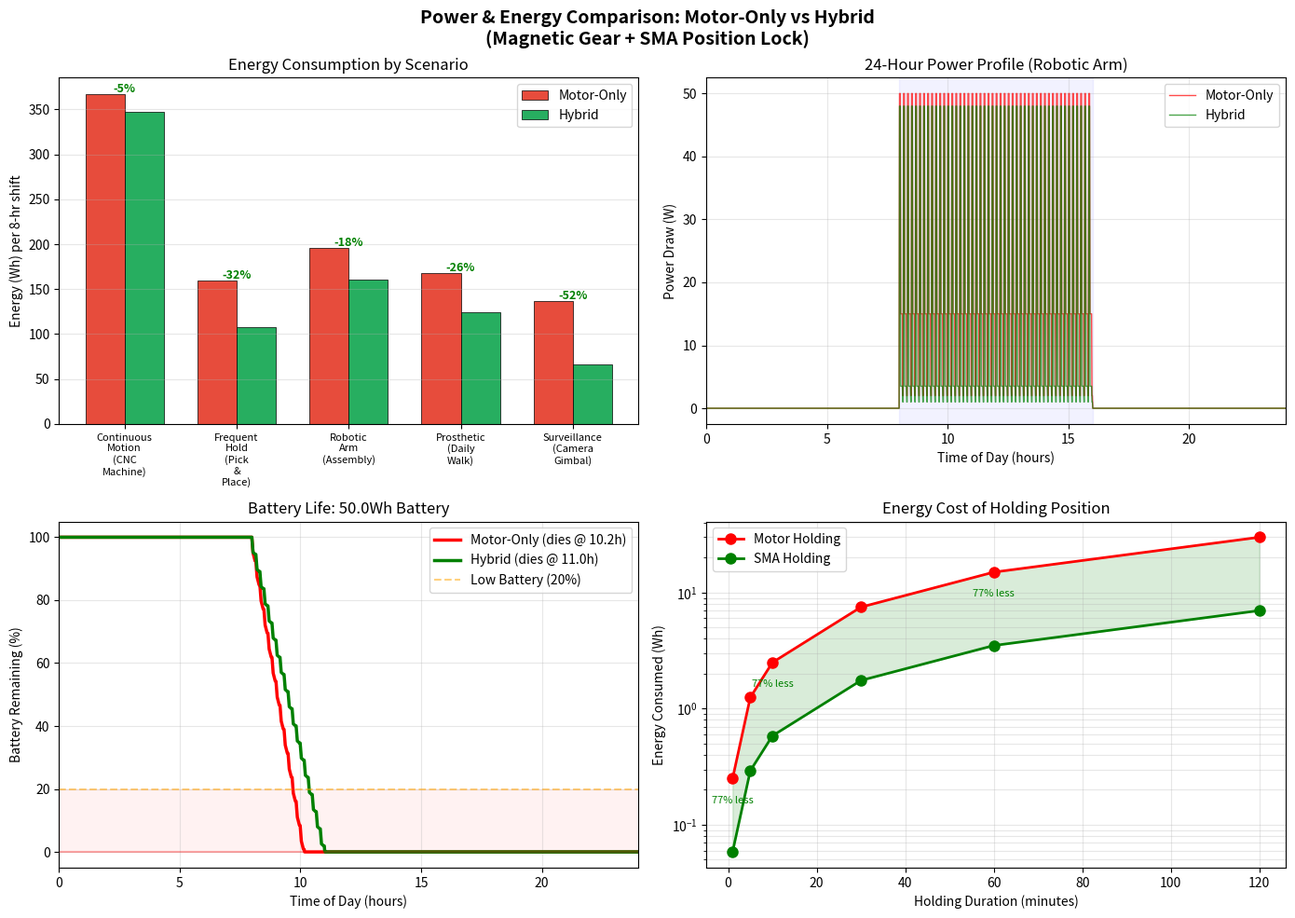

Source code (Python):
"""
=============================================================================
SCRIPT 7: POWER COMPARISON — MOTOR-ONLY vs HYBRID SYSTEM
=============================================================================
Purpose: Compare energy consumption across different usage scenarios:
         1. Motor-Only (conventional actuator)
         2. Hybrid (Magnetic Gear + SMA holding)
         
Scenarios tested:
- Continuous motion (worst case for hybrid — no holding advantage)
- Frequent hold (best case for hybrid — lots of holding time)  
- Typical robotic arm mission (realistic mix)
- Battery life estimation
=============================================================================
"""

import numpy as np
import matplotlib.pyplot as plt

# ============================================================
# SYSTEM POWER SPECIFICATIONS
# ============================================================
# Motor-only system
P_motor_moving = 50.0      # Power during motion (W)
P_motor_holding = 15.0     # Power to hold position with motor (W) - motor fights gravity
P_motor_idle = 2.0         # Idle power - electronics (W)

# Hybrid system (magnetic gear + SMA)
P_hybrid_moving = 48.0     # Slightly less due to magnetic gear efficiency
P_hybrid_holding = 3.5     # SMA holding power (W) — near zero!
P_hybrid_idle = 1.0        # Idle power (W)
P_hybrid_transition = 30.0 # During motor↔SMA handoff (W)

# Battery
battery_capacity_Wh = 50.0  # 50 Wh battery (typical for portable robots)
battery_voltage = 24.0       # V

print("=" * 70)
print("POWER COMPARISON: MOTOR-ONLY vs HYBRID ACTUATOR")
print("=" * 70)
print(f"{'Parameter':<30} {'Motor-Only':<15} {'Hybrid':<15} {'Savings':<10}")
print("-" * 70)
print(f"{'Moving Power (W)':<30} {P_motor_moving:<15.1f} {P_hybrid_moving:<15.1f} {(1-P_hybrid_moving/P_motor_moving)*100:<10.1f}%")
print(f"{'Holding Power (W)':<30} {P_motor_holding:<15.1f} {P_hybrid_holding:<15.1f} {(1-P_hybrid_holding/P_motor_holding)*100:<10.1f}%")
print(f"{'Idle Power (W)':<30} {P_motor_idle:<15.1f} {P_hybrid_idle:<15.1f} {(1-P_hybrid_idle/P_motor_idle)*100:<10.1f}%")

# ============================================================
# SCENARIO ANALYSIS
# ============================================================
# Define different duty cycles (fraction of time in each mode)

scenarios = {
    "Continuous Motion\n(CNC Machine)": {
        "move": 0.90, "hold": 0.05, "idle": 0.05, "transition": 0.00
    },
    "Frequent Hold\n(Pick & Place)": {
        "move": 0.20, "hold": 0.65, "idle": 0.10, "transition": 0.05
    },
    "Robotic Arm\n(Assembly)": {
        "move": 0.35, "hold": 0.45, "idle": 0.15, "transition": 0.05
    },
    "Prosthetic\n(Daily Walk)": {
        "move": 0.25, "hold": 0.55, "idle": 0.15, "transition": 0.05
    },
    "Surveillance\n(Camera Gimbal)": {
        "move": 0.10, "hold": 0.80, "idle": 0.08, "transition": 0.02
    }
}

t_operation = 8 * 3600  # 8-hour operation day (seconds)

print(f"\n{'='*70}")
print(f"{'Scenario':<20} {'Motor-Only':<12} {'Hybrid':<12} {'Saving':<10} {'Battery Life':<15}")
print(f"{'':<20} {'(Wh)':<12} {'(Wh)':<12} {'(%)':<10} {'Motor / Hybrid':<15}")
print("-" * 70)

E_motor_all = []
E_hybrid_all = []
scenario_names = []

for name, duty in scenarios.items():
    clean_name = name.replace('\n', ' ')
    
    # Motor-only energy (Wh)
    E_motor = (P_motor_moving * duty["move"] + 
               P_motor_holding * duty["hold"] + 
               P_motor_idle * duty["idle"]) * t_operation / 3600
    
    # Hybrid energy (Wh)
    E_hybrid = (P_hybrid_moving * duty["move"] + 
                P_hybrid_holding * duty["hold"] + 
                P_hybrid_idle * duty["idle"] +
                P_hybrid_transition * duty["transition"]) * t_operation / 3600
    
    saving = (1 - E_hybrid / E_motor) * 100
    
    # Battery life (hours)
    P_avg_motor = E_motor / 8  # Average power (W)
    P_avg_hybrid = E_hybrid / 8
    battery_life_motor = battery_capacity_Wh / P_avg_motor
    battery_life_hybrid = battery_capacity_Wh / P_avg_hybrid
    
    E_motor_all.append(E_motor)
    E_hybrid_all.append(E_hybrid)
    scenario_names.append(clean_name)
    
    print(f"{clean_name:<20} {E_motor:<12.1f} {E_hybrid:<12.1f} {saving:<10.1f} "
          f"{battery_life_motor:.1f}h / {battery_life_hybrid:.1f}h")

# ============================================================
# 24-HOUR BATTERY LIFE SIMULATION
# ============================================================
# Simulate a typical robotic arm day: 8hr work, 16hr standby

t_day = np.linspace(0, 24, 24*60)  # minute resolution
P_motor_day = np.zeros_like(t_day)
P_hybrid_day = np.zeros_like(t_day)

for i, hour in enumerate(t_day):
    if 8 <= hour < 16:  # Working hours
        # Alternating motion and hold cycles
        cycle_pos = (hour * 60) % 10  # 10-minute cycles
        if cycle_pos < 3:  # Moving
            P_motor_day[i] = P_motor_moving
            P_hybrid_day[i] = P_hybrid_moving
        elif cycle_pos < 3.3:  # Transition
            P_motor_day[i] = P_motor_holding
            P_hybrid_day[i] = P_hybrid_transition
        elif cycle_pos < 8:  # Holding
            P_motor_day[i] = P_motor_holding
            P_hybrid_day[i] = P_hybrid_holding
        else:  # Brief idle
            P_motor_day[i] = P_motor_idle
            P_hybrid_day[i] = P_hybrid_idle
    else:  # Off hours
        P_motor_day[i] = 0
        P_hybrid_day[i] = 0

# Cumulative energy
E_motor_cum = np.cumsum(P_motor_day) * (24*60) / len(t_day) / 60  # Wh
E_hybrid_cum = np.cumsum(P_hybrid_day) * (24*60) / len(t_day) / 60

# Battery remaining
battery_motor = np.clip(battery_capacity_Wh - E_motor_cum, 0, battery_capacity_Wh)
battery_hybrid = np.clip(battery_capacity_Wh - E_hybrid_cum, 0, battery_capacity_Wh)

# Find when battery dies
motor_dies = np.where(battery_motor <= 0)[0]
hybrid_dies = np.where(battery_hybrid <= 0)[0]
motor_life = t_day[motor_dies[0]] if len(motor_dies) > 0 else 24.0
hybrid_life = t_day[hybrid_dies[0]] if len(hybrid_dies) > 0 else 24.0

print(f"\n--- 24-HOUR BATTERY SIMULATION ---")
print(f"Battery Capacity:     {battery_capacity_Wh} Wh")
print(f"Motor-Only Dies At:   {motor_life:.1f} hours")
print(f"Hybrid Dies At:       {hybrid_life:.1f} hours")
print(f"Extra Operating Time: {hybrid_life - motor_life:.1f} hours ({(hybrid_life/motor_life - 1)*100:.0f}% more)")

# ============================================================
# PLOTTING
# ============================================================
fig, axes = plt.subplots(2, 2, figsize=(14, 10))
fig.suptitle('Power & Energy Comparison: Motor-Only vs Hybrid\n(Magnetic Gear + SMA Position Lock)',
             fontsize=14, fontweight='bold')

# Plot 1: Energy by Scenario
ax1 = axes[0, 0]
x = np.arange(len(scenario_names))
width = 0.35
bars1 = ax1.bar(x - width/2, E_motor_all, width, label='Motor-Only',
                color='#e74c3c', edgecolor='black', linewidth=0.5)
bars2 = ax1.bar(x + width/2, E_hybrid_all, width, label='Hybrid',
                color='#27ae60', edgecolor='black', linewidth=0.5)
ax1.set_ylabel('Energy (Wh) per 8-hr shift')
ax1.set_title('Energy Consumption by Scenario')
ax1.set_xticks(x)
ax1.set_xticklabels([s.replace(' ', '\n') for s in scenario_names], fontsize=8)
ax1.legend()
ax1.grid(True, alpha=0.3, axis='y')

# Add savings percentage on top
for i in range(len(scenario_names)):
    saving = (1 - E_hybrid_all[i] / E_motor_all[i]) * 100
    ax1.text(x[i], max(E_motor_all[i], E_hybrid_all[i]) + 2,
             f'-{saving:.0f}%', ha='center', fontsize=9, fontweight='bold', color='green')

# Plot 2: Power Profile Over 24 Hours
ax2 = axes[0, 1]
ax2.plot(t_day, P_motor_day, 'r-', linewidth=1, alpha=0.7, label='Motor-Only')
ax2.plot(t_day, P_hybrid_day, 'g-', linewidth=1, alpha=0.7, label='Hybrid')
ax2.set_xlabel('Time of Day (hours)')
ax2.set_ylabel('Power Draw (W)')
ax2.set_title('24-Hour Power Profile (Robotic Arm)')
ax2.legend()
ax2.grid(True, alpha=0.3)
ax2.set_xlim(0, 24)
ax2.axvspan(8, 16, alpha=0.05, color='blue', label='Working Hours')

# Plot 3: Battery Life Over 24 Hours
ax3 = axes[1, 0]
ax3.plot(t_day, battery_motor / battery_capacity_Wh * 100, 'r-', linewidth=2.5, 
         label=f'Motor-Only (dies @ {motor_life:.1f}h)')
ax3.plot(t_day, battery_hybrid / battery_capacity_Wh * 100, 'g-', linewidth=2.5,
         label=f'Hybrid (dies @ {hybrid_life:.1f}h)')
ax3.axhline(y=20, color='orange', linestyle='--', alpha=0.5, label='Low Battery (20%)')
ax3.axhline(y=0, color='red', linestyle='-', alpha=0.3)
ax3.fill_between(t_day, 0, 20, alpha=0.05, color='red')
ax3.set_xlabel('Time of Day (hours)')
ax3.set_ylabel('Battery Remaining (%)')
ax3.set_title(f'Battery Life: {battery_capacity_Wh}Wh Battery')
ax3.legend()
ax3.grid(True, alpha=0.3)
ax3.set_xlim(0, 24)
ax3.set_ylim(-5, 105)

# Plot 4: Holding Power Comparison (the key advantage)
ax4 = axes[1, 1]
hold_times = np.array([1, 5, 10, 30, 60, 120])  # minutes
E_hold_motor = P_motor_holding * hold_times / 60  # Wh
E_hold_hybrid = P_hybrid_holding * hold_times / 60  # Wh

ax4.semilogy(hold_times, E_hold_motor, 'ro-', linewidth=2, markersize=8, label='Motor Holding')
ax4.semilogy(hold_times, E_hold_hybrid, 'go-', linewidth=2, markersize=8, label='SMA Holding')
ax4.fill_between(hold_times, E_hold_hybrid, E_hold_motor, alpha=0.15, color='green')
ax4.set_xlabel('Holding Duration (minutes)')
ax4.set_ylabel('Energy Consumed (Wh)')
ax4.set_title('Energy Cost of Holding Position')
ax4.legend()
ax4.grid(True, alpha=0.3, which='both')

# Annotate the savings
for i, t_hold in enumerate(hold_times):
    if i % 2 == 0:
        saving = (1 - E_hold_hybrid[i] / E_hold_motor[i]) * 100
        ax4.annotate(f'{saving:.0f}% less', 
                    xy=(t_hold, (E_hold_motor[i] + E_hold_hybrid[i])/2),
                    fontsize=8, ha='center', color='green')

plt.tight_layout()
plt.savefig('07_power_comparison.png',
            dpi=150, bbox_inches='tight')
plt.close()
print("\n✅ Plot saved: 07_power_comparison.png")
